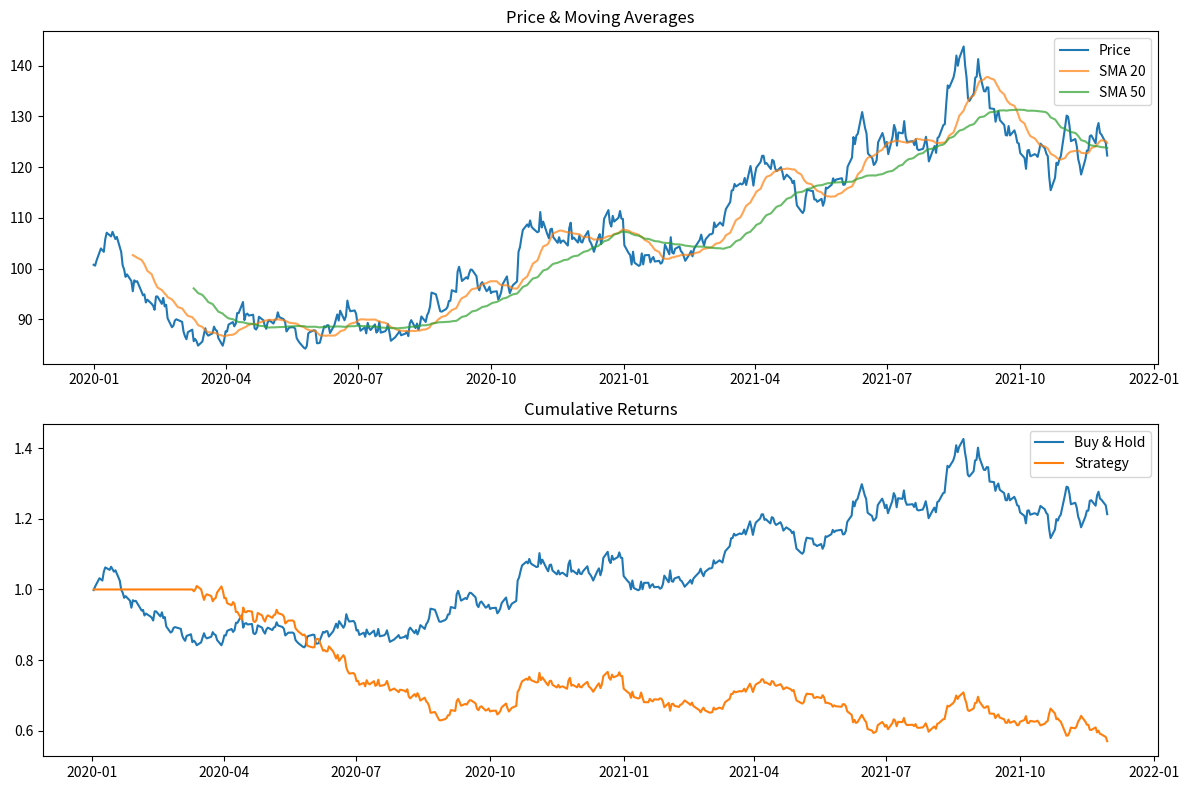

Source code (Python):
import numpy as np
import pandas as pd
import matplotlib.pyplot as plt

np.random.seed(42)
dates = pd.date_range('2020-01-01', periods=500, freq='B')
prices = 100 * np.exp(np.cumsum(np.random.normal(0.0003, 0.015, 500)))

df = pd.DataFrame({'Close': prices}, index=dates)
df['Returns'] = df['Close'].pct_change()
print(df.tail())

# Calculate indicators
df['SMA_20'] = df['Close'].rolling(20).mean()
df['SMA_50'] = df['Close'].rolling(50).mean()

# Generate signals
df['Signal'] = 0
df.loc[df['SMA_20'] > df['SMA_50'], 'Signal'] = 1  # Long
df.loc[df['SMA_20'] < df['SMA_50'], 'Signal'] = -1  # Short

# Position changes
df['Position'] = df['Signal'].shift(1)  # Trade on next day

print(df[['Close', 'SMA_20', 'SMA_50', 'Signal']].tail(10))

# Strategy returns
df['Strategy_Returns'] = df['Position'] * df['Returns']

# Cumulative returns
df['Buy_Hold'] = (1 + df['Returns']).cumprod()
df['Strategy'] = (1 + df['Strategy_Returns']).cumprod()

# Plot
fig, axes = plt.subplots(2, 1, figsize=(12, 8))

axes[0].plot(df.index, df['Close'], label='Price')
axes[0].plot(df.index, df['SMA_20'], label='SMA 20', alpha=0.7)
axes[0].plot(df.index, df['SMA_50'], label='SMA 50', alpha=0.7)
axes[0].set_title('Price & Moving Averages')
axes[0].legend()

axes[1].plot(df.index, df['Buy_Hold'], label='Buy & Hold')
axes[1].plot(df.index, df['Strategy'], label='Strategy')
axes[1].set_title('Cumulative Returns')
axes[1].legend()

plt.tight_layout()
plt.show()

def calculate_metrics(returns, rf=0.02):
    """Calculate key performance metrics."""
    returns = returns.dropna()
    
    # Annualized metrics
    ann_return = returns.mean() * 252
    ann_vol = returns.std() * np.sqrt(252)
    sharpe = (ann_return - rf) / ann_vol
    
    # Drawdown
    cum_returns = (1 + returns).cumprod()
    rolling_max = cum_returns.expanding().max()
    drawdown = (cum_returns - rolling_max) / rolling_max
    max_dd = drawdown.min()
    
    # Win rate
    win_rate = (returns > 0).sum() / len(returns)
    
    return {
        'Annual Return': f"{ann_return:.2%}",
        'Annual Volatility': f"{ann_vol:.2%}",
        'Sharpe Ratio': f"{sharpe:.2f}",
        'Max Drawdown': f"{max_dd:.2%}",
        'Win Rate': f"{win_rate:.2%}"
    }

print("Strategy Performance:")
for k, v in calculate_metrics(df['Strategy_Returns']).items():
    print(f"  {k}: {v}")

print("\nBuy & Hold Performance:")
for k, v in calculate_metrics(df['Returns']).items():
    print(f"  {k}: {v}")

# Bollinger Bands
df['MA_20'] = df['Close'].rolling(20).mean()
df['Upper'] = df['MA_20'] + 2 * df['Close'].rolling(20).std()
df['Lower'] = df['MA_20'] - 2 * df['Close'].rolling(20).std()

# Mean reversion signals
df['MR_Signal'] = 0
df.loc[df['Close'] < df['Lower'], 'MR_Signal'] = 1   # Buy oversold
df.loc[df['Close'] > df['Upper'], 'MR_Signal'] = -1  # Sell overbought

df['MR_Position'] = df['MR_Signal'].shift(1)
df['MR_Returns'] = df['MR_Position'] * df['Returns']
df['MR_Cumulative'] = (1 + df['MR_Returns'].fillna(0)).cumprod()

print("Mean Reversion Performance:")
for k, v in calculate_metrics(df['MR_Returns']).items():
    print(f"  {k}: {v}")

# YOUR CODE HERE
# 1. Calculate RSI
# 2. Generate signals (buy when RSI < 30, sell when RSI > 70)
# 3. Backtest and calculate performance
